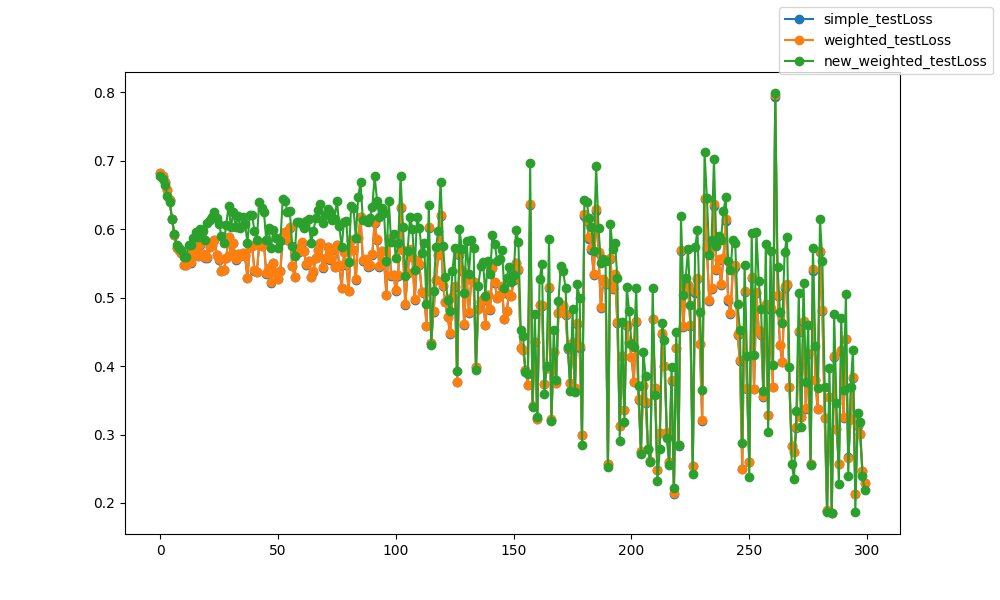

The data file committed next to this chart (first rows):
epoch, epoch, simple_testLoss, weighted_testLoss, new_weighted_testLoss
0, 0, 0.6825, 0.6825, 0.6781
1, 1, 0.6778, 0.6778, 0.6727
2, 2, 0.6689, 0.6689, 0.6642
3, 3, 0.6576, 0.6576, 0.6485
4, 4, 0.6422, 0.6421, 0.639
5, 5, 0.615, 0.6149, 0.6149
6, 6, 0.5916, 0.5914, 0.5934
7, 7, 0.5724, 0.5722, 0.5774
8, 8, 0.5694, 0.5692, 0.573
9, 9, 0.565, 0.5647, 0.5699
10, 10, 0.5479, 0.5476, 0.559
11, 11, 0.5472, 0.5469, 0.5593
12, 12, 0.5626, 0.5626, 0.577
13, 13, 0.5512, 0.5513, 0.5771
14, 14, 0.5678, 0.5681, 0.5864
15, 15, 0.5736, 0.5739, 0.5953
16, 16, 0.5609, 0.5614, 0.589
17, 17, 0.5774, 0.5778, 0.6003
18, 18, 0.5632, 0.5636, 0.5967
19, 19, 0.5585, 0.5591, 0.584
20, 20, 0.5583, 0.5589, 0.6087
21, 21, 0.5733, 0.5737, 0.613
22, 22, 0.5767, 0.577, 0.6181
23, 23, 0.5841, 0.5846, 0.6255
24, 24, 0.562, 0.5627, 0.6157
25, 25, 0.5552, 0.5558, 0.6074
26, 26, 0.5384, 0.5389, 0.5892
27, 27, 0.5397, 0.5399, 0.5803
28, 28, 0.558, 0.5584, 0.6058
29, 29, 0.5885, 0.5891, 0.6344
30, 30, 0.5621, 0.5623, 0.6025
31, 31, 0.5801, 0.5804, 0.6248
32, 32, 0.5556, 0.556, 0.6028
33, 33, 0.5631, 0.5637, 0.6188
34, 34, 0.5611, 0.5613, 0.6012
35, 35, 0.5649, 0.5653, 0.6184
36, 36, 0.5608, 0.5611, 0.6079
37, 37, 0.5281, 0.5285, 0.5798
38, 38, 0.5742, 0.5745, 0.6209
39, 39, 0.575, 0.5754, 0.6211
40, 40, 0.5392, 0.5398, 0.5966
41, 41, 0.5374, 0.5377, 0.5838
42, 42, 0.5766, 0.5775, 0.6396
43, 43, 0.5753, 0.576, 0.6303
44, 44, 0.5789, 0.5795, 0.6249
45, 45, 0.5351, 0.5357, 0.5844
46, 46, 0.543, 0.5435, 0.6021
47, 47, 0.522, 0.5224, 0.5728
48, 48, 0.5509, 0.5512, 0.5986
49, 49, 0.5352, 0.5357, 0.5864
50, 50, 0.5268, 0.5271, 0.5719
51, 51, 0.539, 0.5394, 0.5826
52, 52, 0.5895, 0.5902, 0.6437
53, 53, 0.596, 0.5964, 0.6414
54, 54, 0.5836, 0.5841, 0.6252
55, 55, 0.6022, 0.6027, 0.6271
56, 56, 0.5463, 0.5466, 0.5751
57, 57, 0.5301, 0.5307, 0.5601
58, 58, 0.5711, 0.5715, 0.6105
59, 59, 0.5671, 0.5676, 0.6097
... 240 more rows
